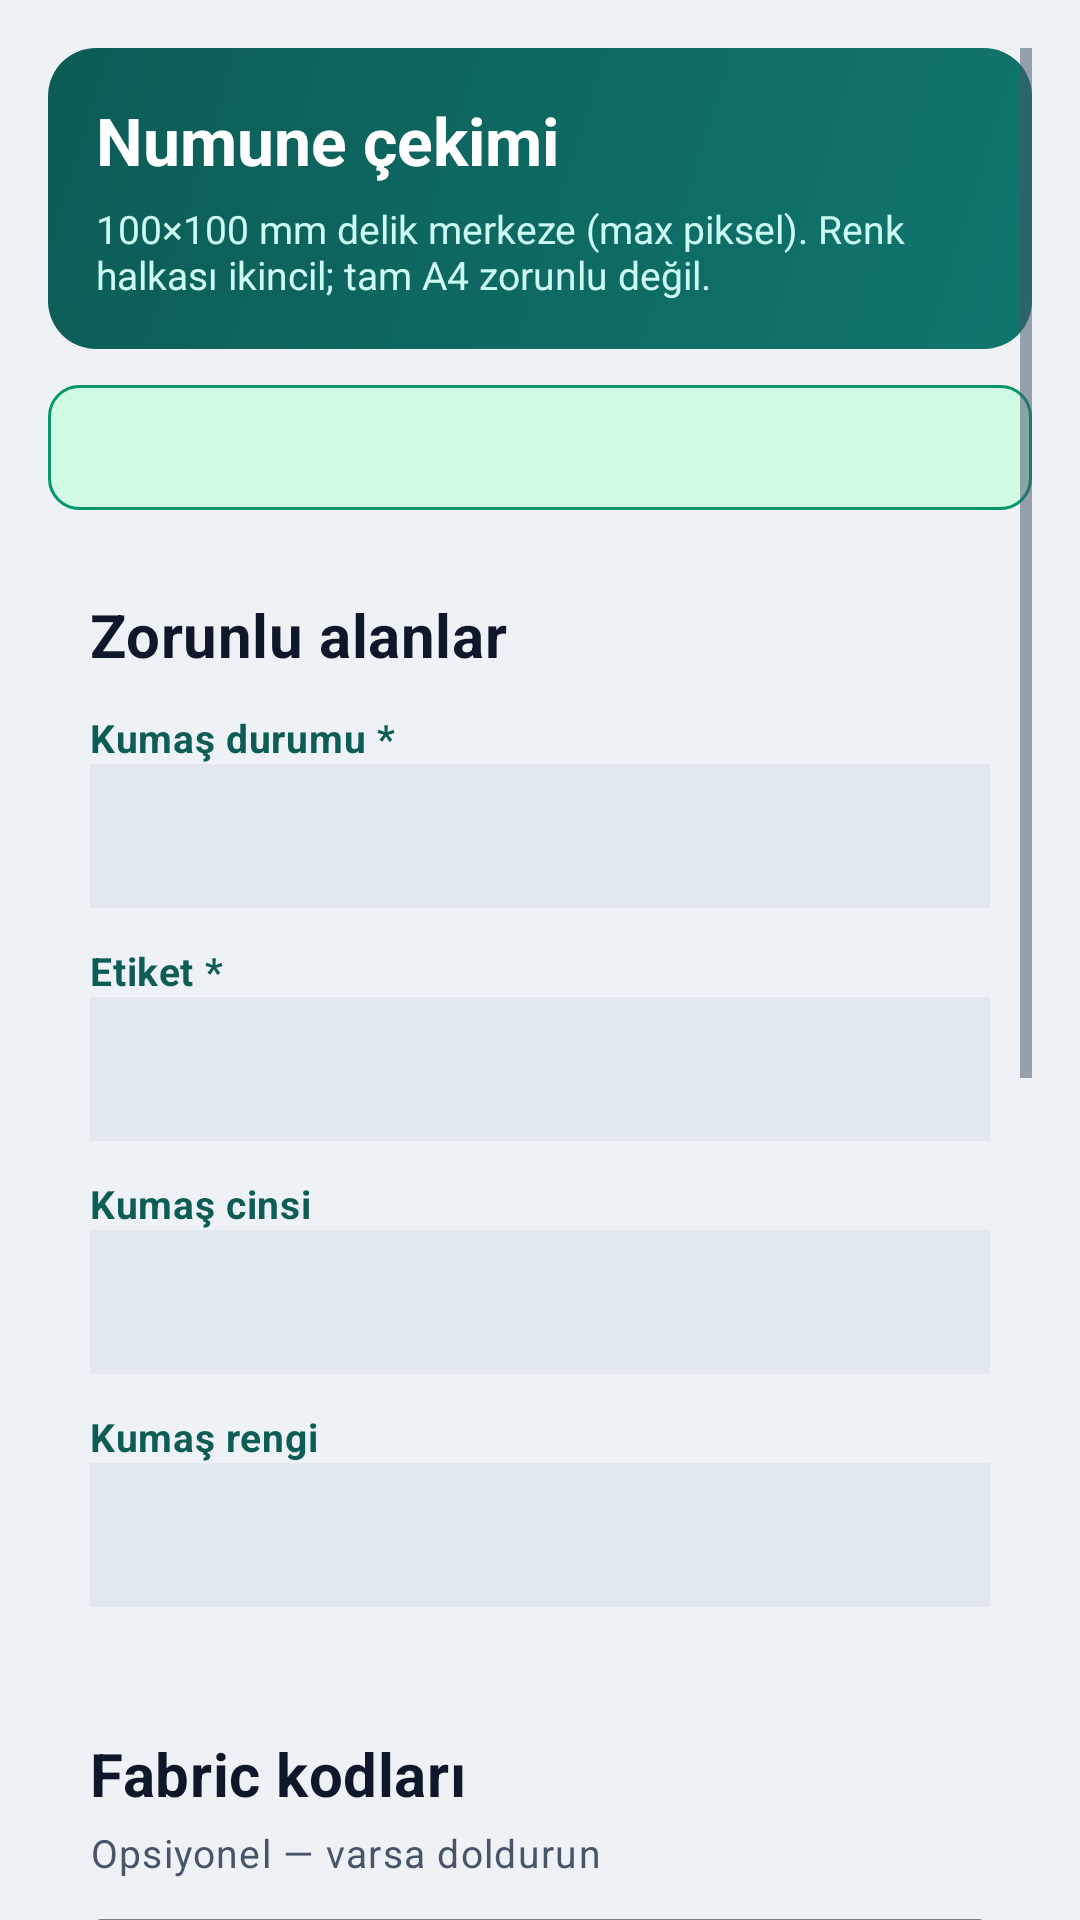

Here is an Android app screen rendered from its layout file. Give the layout XML and the strings, colors and styles it references.
<!-- AndroidManifest.xml: application theme Theme.ChromaTexLab -->
<!-- res/layout/fragment_capture.xml -->
<?xml version="1.0" encoding="utf-8"?>
<ScrollView xmlns:android="http://schemas.android.com/apk/res/android"
    xmlns:app="http://schemas.android.com/apk/res-auto"
    android:layout_width="match_parent"
    android:layout_height="match_parent"
    android:background="@color/bg"
    android:clipToPadding="false"
    android:padding="16dp">

    <LinearLayout
        android:layout_width="match_parent"
        android:layout_height="wrap_content"
        android:orientation="vertical">

        <LinearLayout
            android:layout_width="match_parent"
            android:layout_height="wrap_content"
            android:background="@drawable/bg_header_banner"
            android:orientation="vertical"
            android:padding="16dp">

            <TextView
                android:layout_width="match_parent"
                android:layout_height="wrap_content"
                android:text="Numune çekimi"
                android:textColor="@color/white"
                android:textSize="22sp"
                android:textStyle="bold" />

            <TextView
                android:layout_width="match_parent"
                android:layout_height="wrap_content"
                android:layout_marginTop="6dp"
                android:text="100×100 mm delik merkeze (max piksel). Renk halkası ikincil; tam A4 zorunlu değil."
                android:textColor="@color/colorPrimarySoft"
                android:textSize="13sp" />
        </LinearLayout>

        <TextView
            android:id="@+id/captureStatus"
            android:layout_width="match_parent"
            android:layout_height="wrap_content"
            android:layout_marginTop="12dp"
            android:background="@drawable/bg_status_ok"
            android:padding="12dp"
            android:textColor="@color/ok"
            android:textSize="13sp"
            android:textStyle="bold" />

        <LinearLayout
            android:layout_width="match_parent"
            android:layout_height="wrap_content"
            android:layout_marginTop="14dp"
            android:background="@drawable/bg_section_card"
            android:orientation="vertical"
            android:padding="14dp">

            <TextView
                style="@style/Text.Chromatex.Section"
                android:layout_width="match_parent"
                android:layout_height="wrap_content"
                android:text="Zorunlu alanlar" />

            <TextView
                style="@style/Text.Chromatex.Label"
                android:layout_width="match_parent"
                android:layout_height="wrap_content"
                android:layout_marginTop="12dp"
                android:text="Kumaş durumu *" />

            <Spinner
                android:id="@+id/spinnerFabricState"
                android:layout_width="match_parent"
                android:layout_height="48dp"
                android:background="@color/bg_elevated"
                android:paddingHorizontal="8dp" />

            <TextView
                style="@style/Text.Chromatex.Label"
                android:layout_width="match_parent"
                android:layout_height="wrap_content"
                android:layout_marginTop="12dp"
                android:text="Etiket *" />

            <Spinner
                android:id="@+id/spinnerLabel"
                android:layout_width="match_parent"
                android:layout_height="48dp"
                android:background="@color/bg_elevated"
                android:paddingHorizontal="8dp" />

            <TextView
                style="@style/Text.Chromatex.Label"
                android:layout_width="match_parent"
                android:layout_height="wrap_content"
                android:layout_marginTop="12dp"
                android:text="Kumaş cinsi" />

            <Spinner
                android:id="@+id/spinnerFabricType"
                android:layout_width="match_parent"
                android:layout_height="48dp"
                android:background="@color/bg_elevated"
                android:paddingHorizontal="8dp" />

            <TextView
                style="@style/Text.Chromatex.Label"
                android:layout_width="match_parent"
                android:layout_height="wrap_content"
                android:layout_marginTop="12dp"
                android:text="Kumaş rengi" />

            <Spinner
                android:id="@+id/spinnerFabricColor"
                android:layout_width="match_parent"
                android:layout_height="48dp"
                android:background="@color/bg_elevated"
                android:paddingHorizontal="8dp" />
        </LinearLayout>

        <LinearLayout
            android:layout_width="match_parent"
            android:layout_height="wrap_content"
            android:layout_marginTop="14dp"
            android:background="@drawable/bg_section_card"
            android:orientation="vertical"
            android:padding="14dp">

            <TextView
                style="@style/Text.Chromatex.Section"
                android:layout_width="match_parent"
                android:layout_height="wrap_content"
                android:text="Fabric kodları" />

            <TextView
                style="@style/Text.Chromatex.Hint"
                android:layout_width="match_parent"
                android:layout_height="wrap_content"
                android:layout_marginTop="4dp"
                android:text="Opsiyonel — varsa doldurun" />

            <com.google.android.material.textfield.TextInputLayout
                android:layout_width="match_parent"
                android:layout_height="wrap_content"
                android:layout_marginTop="8dp"
                app:boxBackgroundMode="outline"
                app:boxStrokeColor="@color/colorPrimary">
                <com.google.android.material.textfield.TextInputEditText
                    android:id="@+id/inputOrguKodu"
                    android:layout_width="match_parent"
                    android:layout_height="wrap_content"
                    android:hint="Örgü kodu"
                    android:textColor="@color/text_primary" />
            </com.google.android.material.textfield.TextInputLayout>

            <com.google.android.material.textfield.TextInputLayout
                android:layout_width="match_parent"
                android:layout_height="wrap_content"
                android:layout_marginTop="6dp"
                app:boxBackgroundMode="outline"
                app:boxStrokeColor="@color/colorPrimary">
                <com.google.android.material.textfield.TextInputEditText
                    android:id="@+id/inputSipNo"
                    android:layout_width="match_parent"
                    android:layout_height="wrap_content"
                    android:hint="Sipariş No"
                    android:textColor="@color/text_primary" />
            </com.google.android.material.textfield.TextInputLayout>

            <com.google.android.material.textfield.TextInputLayout
                android:layout_width="match_parent"
                android:layout_height="wrap_content"
                android:layout_marginTop="6dp"
                app:boxBackgroundMode="outline"
                app:boxStrokeColor="@color/colorPrimary">
                <com.google.android.material.textfield.TextInputEditText
                    android:id="@+id/inputIsemri"
                    android:layout_width="match_parent"
                    android:layout_height="wrap_content"
                    android:hint="İş emri No"
                    android:textColor="@color/text_primary" />
            </com.google.android.material.textfield.TextInputLayout>

            <com.google.android.material.textfield.TextInputLayout
                android:layout_width="match_parent"
                android:layout_height="wrap_content"
                android:layout_marginTop="6dp"
                app:boxBackgroundMode="outline"
                app:boxStrokeColor="@color/colorPrimary">
                <com.google.android.material.textfield.TextInputEditText
                    android:id="@+id/inputMakina"
                    android:layout_width="match_parent"
                    android:layout_height="wrap_content"
                    android:hint="Makina No"
                    android:textColor="@color/text_primary" />
            </com.google.android.material.textfield.TextInputLayout>

            <com.google.android.material.textfield.TextInputLayout
                android:layout_width="match_parent"
                android:layout_height="wrap_content"
                android:layout_marginTop="6dp"
                app:boxBackgroundMode="outline"
                app:boxStrokeColor="@color/colorPrimary">
                <com.google.android.material.textfield.TextInputEditText
                    android:id="@+id/inputParti"
                    android:layout_width="match_parent"
                    android:layout_height="wrap_content"
                    android:hint="Parti No"
                    android:textColor="@color/text_primary" />
            </com.google.android.material.textfield.TextInputLayout>
        </LinearLayout>

        <com.google.android.material.button.MaterialButton
            android:id="@+id/btnCapture"
            style="@style/Widget.Chromatex.Button.Accent"
            android:layout_width="match_parent"
            android:layout_height="wrap_content"
            android:layout_marginTop="18dp"
            android:text="Kamerayı aç — delik ile çek" />

        <com.google.android.material.button.MaterialButton
            android:id="@+id/btnUpload"
            style="@style/Widget.Chromatex.Button.Outline"
            android:layout_width="match_parent"
            android:layout_height="wrap_content"
            android:layout_marginTop="10dp"
            android:layout_marginBottom="24dp"
            android:text="Bekleyenleri WiFi ile gönder" />
    </LinearLayout>
</ScrollView>
<!-- resources referenced by this layout -->
<resources>
  <color name="bg">#FFEEF2F6</color>
  <color name="bg_elevated">#FFE2E8F0</color>
  <color name="colorPrimary">#FF0F766E</color>
  <color name="colorPrimarySoft">#FFCCFBF1</color>
  <color name="ok">#FF059669</color>
  <color name="text_primary">#FF0F172A</color>
  <color name="white">#FFFFFFFF</color>
  <!-- drawable bg_header_banner (drawable) -->
  <?xml version="1.0" encoding="utf-8"?>
  <shape xmlns:android="http://schemas.android.com/apk/res/android" android:shape="rectangle">
      <gradient
          android:angle="135"
          android:endColor="@color/colorPrimaryDark"
          android:startColor="@color/colorPrimary"
          android:type="linear" />
      <corners android:radius="16dp" />
  </shape>
  <!-- drawable bg_status_ok (drawable) -->
  <?xml version="1.0" encoding="utf-8"?>
  <shape xmlns:android="http://schemas.android.com/apk/res/android" android:shape="rectangle">
      <solid android:color="@color/ok_soft" />
      <corners android:radius="10dp" />
      <stroke android:width="1dp" android:color="@color/ok" />
  </shape>
  <style name="Text.Chromatex.Hint" parent="TextAppearance.MaterialComponents.Caption">
          <item name="android:textColor">@color/text_muted</item>
          <item name="android:textSize">13sp</item>
      </style>
  <style name="Text.Chromatex.Label" parent="TextAppearance.MaterialComponents.Body2">
          <item name="android:textColor">@color/colorPrimaryDark</item>
          <item name="android:textStyle">bold</item>
          <item name="android:textSize">13sp</item>
      </style>
  <style name="Text.Chromatex.Section" parent="TextAppearance.MaterialComponents.Subtitle1">
          <item name="android:textColor">@color/text_primary</item>
          <item name="android:textStyle">bold</item>
          <item name="android:textSize">20sp</item>
      </style>
  <style name="Widget.Chromatex.Button.Accent" parent="Widget.MaterialComponents.Button">
          <item name="backgroundTint">@color/colorAccent</item>
          <item name="android:textColor">@color/colorOnAccent</item>
          <item name="cornerRadius">12dp</item>
          <item name="android:textAllCaps">false</item>
          <item name="android:minHeight">56dp</item>
          <item name="android:textStyle">bold</item>
      </style>
  <style name="Widget.Chromatex.Button.Outline" parent="Widget.MaterialComponents.Button.OutlinedButton">
          <item name="strokeColor">@color/colorPrimary</item>
          <item name="android:textColor">@color/colorPrimary</item>
          <item name="cornerRadius">12dp</item>
          <item name="android:textAllCaps">false</item>
          <item name="android:minHeight">48dp</item>
      </style>
  <color name="colorPrimaryDark">#FF0D5C56</color>
  <color name="ok_soft">#FFD1FAE5</color>
  <color name="text_muted">#FF475569</color>
  <color name="colorAccent">#FFF59E0B</color>
  <color name="colorOnAccent">#FF1C1917</color>
  <color name="text_on_primary">#FFFFFFFF</color>
  <color name="card">#FFFFFFFF</color>
  <style name="Widget.Chromatex.Button" parent="Widget.MaterialComponents.Button">
          <item name="backgroundTint">@color/colorPrimary</item>
          <item name="android:textColor">@color/text_on_primary</item>
          <item name="cornerRadius">12dp</item>
          <item name="android:textAllCaps">false</item>
          <item name="android:minHeight">52dp</item>
      </style>
  <style name="Widget.Chromatex.BottomNav" parent="Widget.MaterialComponents.BottomNavigationView">
          <item name="itemIconTint">@color/bottom_nav_color</item>
          <item name="itemTextColor">@color/bottom_nav_color</item>
          <item name="itemRippleColor">@color/colorPrimarySoft</item>
          <item name="android:background">@color/card</item>
          <item name="elevation">8dp</item>
          <item name="labelVisibilityMode">labeled</item>
      </style>
</resources>
